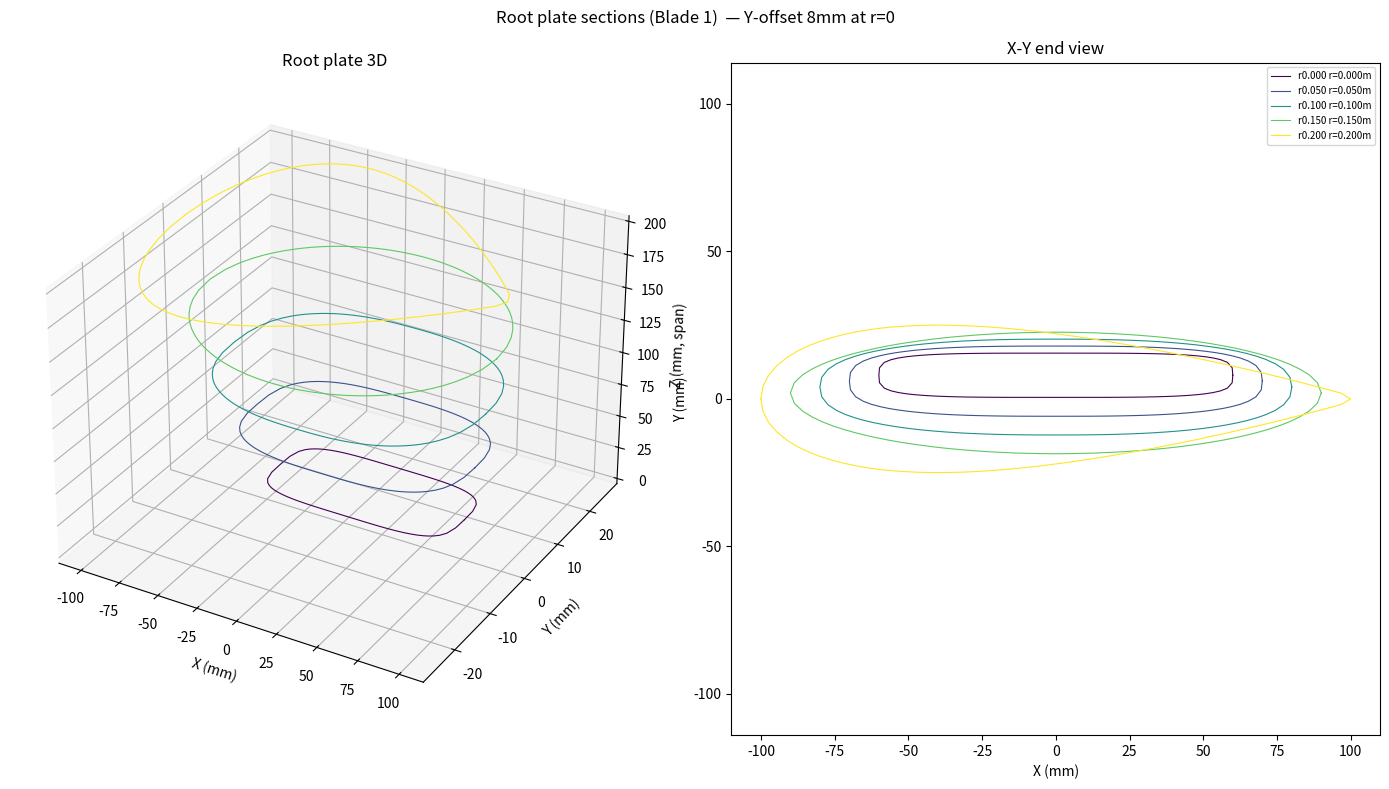

This figure's Python source:
"""
export_root_plate.py
========================================================
交叉夹板式架构 — Blade 1 根部平板延伸截面

从 r=0 (中心平板, 叠放夹持) 到 r=0.200 (对接 Domain A NACA 桨柄),
生成超椭圆过渡截面 → .sldcrv, 用于 SolidWorks 放样。

输出:
  - cad_sections/root_section_r0.000_blade1.sldcrv  (中心平板, 超椭圆 n=4)
  - cad_sections/root_section_r0.050_blade1.sldcrv  (超椭圆 n=3)
  - cad_sections/root_section_r0.100_blade1.sldcrv  (超椭圆 n=2.5)
  - cad_sections/root_section_r0.150_blade1.sldcrv  (超椭圆 n=2, 纯椭圆)
  - cad_sections/root_section_r0.200_blade1.sldcrv  (NACA 00xx, 对接 shank)
  - cad_sections/_root_summary.txt
  - cad_sections/_root_preview.png

坐标系 (与 blade/shank 一致):
  - 原点 = 转轴中心
  - Z = 叶展 (blade 1 沿 +Z)
  - X = 弦向, Y = 厚度方向
  - 截面平面: X-Y @ Z=r

关联:
  - r=0.200 截面 = 现有 shank_section_r0.200_ellipse.sldcrv (NACA)
  - r=0 平板与 Blade 2 根板在 Y 方向叠放 (Blade1 偏 +Y, Blade2 偏 -Y)
========================================================
"""

import os, sys, math
import numpy as np

sys.stdout.reconfigure(encoding="utf-8")

# ================================================================
# 1. 参数
# ================================================================

WORK_DIR = r"E:\CCBlade\test\S1223_30KW_AFFiles"
OUT_DIR  = os.path.join(WORK_DIR, "cad_sections")

# ---- 根部平板 (r=0) ----
PLATE_WIDTH     = 120.0     # mm, X 方向宽度
PLATE_THICK     = 15.0      # mm, Y 方向厚度
PLATE_Y_OFFSET  = 8.0       # mm, Blade1 根板 Y 偏移 (Blade2 取负)

# ---- 对接面 (r=0.200) ----
SHANK_R         = 0.200     # m
SHANK_WIDTH     = 200.0     # mm  (LE=-100, TE=+100)
SHANK_THICK     = 50.0      # mm

# ---- 过渡站 ----
# (r_m, type, width_mm, thick_mm, y_offset_mm, n_exp)
# type: "superellipse" | "naca_sym"
# r=0.200 为 NACA 00xx, 与 Domain A shank r=0.200 截面完全一致 → 根板放样终点 = 桨柄放样起点
# n_exp: superellipse 形状控制 (2=椭圆, 4=圆角矩形), naca_sym 此项为 None
ROOT_STATIONS = [
    (0.000, "superellipse", 120.0, 15.0,  8.0, 4),     # n=4 圆角, 降应力集中
    (0.050, "superellipse", 140.0, 23.8,  6.0, 3),
    (0.100, "superellipse", 160.0, 32.5,  4.0, 2.5),
    (0.150, "superellipse", 180.0, 41.2,  2.0, 2),     # n=2 纯椭圆, 最接近 NACA
    (0.200, "naca_sym",     200.0, 50.0,  0.0, None),  # 对接 Domain A shank, 截面形状一致
]

# ---- 输出参数 ----
RESAMPLE_N      = 100
LOOP_DIRECTION  = "cw"
CLOSE_CURVE     = True
DEDUP_TOL_MM    = 1e-3

GENERATE_PREVIEW = True


# ================================================================
# 2. 截面生成
# ================================================================

def naca_sym_thickness(x_norm, t_over_c):
    """NACA 00xx 对称厚度分布 (归一化半厚度)。

    a4=-0.0996 钝 TE: r=0.200 处 TE 全厚≈2mm, 与 shank 脚本一致。
    """
    a0, a1, a2, a3 = 0.2969, -0.1260, -0.3516, 0.2843
    a4 = -0.0996
    x = np.maximum(np.asarray(x_norm), 0.0)
    y = (t_over_c / 0.20) * (a0 * np.sqrt(x) + a1 * x + a2 * x**2 + a3 * x**3 + a4 * x**4)
    return np.maximum(y, 0.0)


def make_superellipse(width_mm, thick_mm, y_offset_mm, n_exp, n_pts=100):
    """在 X-Y 平面生成超椭圆闭合曲线。

    超椭圆: |2x/W|^n + |2(y - y_offset)/T|^n = 1
    """
    a = width_mm / 2.0
    b = thick_mm / 2.0

    pts = []
    for i in range(n_pts):
        theta = 2.0 * math.pi * i / n_pts
        c_val = math.cos(theta)
        s_val = math.sin(theta)
        x = math.copysign(1, c_val) * a * (abs(c_val) ** (2.0 / n_exp))
        y = y_offset_mm + math.copysign(1, s_val) * b * (abs(s_val) ** (2.0 / n_exp))
        pts.append((x, y))

    pts.append(pts[0])
    return pts


def make_naca_sym_section(width_mm, thick_mm, y_offset_mm, n_pts=100):
    """在 X-Y 平面生成 NACA 00xx 对称截面。

    用于 r=0.200 对接站 — 与 Domain A shank NACA 截面完全一致,
    确保根板放样终点 = 桨柄放样起点, 消除截面类型不匹配。
    """
    t_over_c = thick_mm / width_mm
    half = n_pts // 2
    theta_vals = np.linspace(0.0, math.pi, half + 1)
    x_norm = (1.0 - np.cos(theta_vals)) / 2.0  # cos spacing, LE/TE 密
    y_half = naca_sym_thickness(x_norm, t_over_c) * width_mm

    upper = []
    for i in range(len(x_norm)):
        x_phys = -width_mm / 2.0 + x_norm[i] * width_mm  # LE at -W/2
        y = y_offset_mm + y_half[i]
        upper.append((x_phys, y))

    lower = []
    for i in range(len(x_norm) - 1, -1, -1):
        x_phys = -width_mm / 2.0 + x_norm[i] * width_mm
        y = y_offset_mm - y_half[i]
        lower.append((x_phys, y))

    pts = upper[:-1] + lower
    pts.append(pts[0])
    return pts


# ================================================================
# 3. Pipeline 工具
# ================================================================

def dedup_consecutive(pts, tol):
    if len(pts) < 2:
        return list(pts)
    out = [pts[0]]
    for p in pts[1:]:
        q = out[-1]
        d2 = (p[0]-q[0])**2 + (p[1]-q[1])**2 + (p[2]-q[2])**2
        if d2 < tol * tol:
            continue
        out.append(p)
    return out


def enforce_direction(pts, sense):
    if len(pts) < 3 or sense not in ("cw", "ccw"):
        return pts
    s = 0.0
    n = len(pts)
    for i in range(n):
        x1, y1, _ = pts[i]
        x2, y2, _ = pts[(i + 1) % n]
        s += (x2 - x1) * (y2 + y1)
    is_cw = s > 0
    want_cw = sense == "cw"
    if is_cw != want_cw:
        return [pts[0]] + list(reversed(pts[1:]))
    return pts


def resample_arclength_closed(pts, n_unique):
    if n_unique < 4 or len(pts) < 3:
        return list(pts)
    work = list(pts)
    if (abs(work[0][0] - work[-1][0]) < 1e-9 and
        abs(work[0][1] - work[-1][1]) < 1e-9 and
        abs(work[0][2] - work[-1][2]) < 1e-9):
        work = work[:-1]
    m = len(work)
    cum = [0.0]
    for i in range(1, m):
        dx = work[i][0] - work[i - 1][0]
        dy = work[i][1] - work[i - 1][1]
        dz = work[i][2] - work[i - 1][2]
        cum.append(cum[-1] + math.sqrt(dx*dx + dy*dy + dz*dz))
    dx = work[0][0] - work[-1][0]
    dy = work[0][1] - work[-1][1]
    dz = work[0][2] - work[-1][2]
    cum.append(cum[-1] + math.sqrt(dx*dx + dy*dy + dz*dz))
    total = cum[-1]
    if total <= 0:
        return list(pts)

    out = []
    j = 0
    for k in range(n_unique):
        s = total * k / n_unique
        while j + 1 < len(cum) and cum[j + 1] < s - 1e-12:
            j += 1
        seg = cum[j + 1] - cum[j]
        if seg < 1e-12:
            out.append(work[j % m])
            continue
        t = (s - cum[j]) / seg
        p1 = work[j % m]
        p2 = work[(j + 1) % m]
        out.append((
            p1[0] + t*(p2[0] - p1[0]),
            p1[1] + t*(p2[1] - p1[1]),
            p1[2] + t*(p2[2] - p1[2]),
        ))
    return out


def write_sldcrv(path, pts):
    with open(path, "wb") as fh:
        for x, y, z in pts:
            fh.write(f"{x:.6f}\t{y:.6f}\t{z:.6f}\r\n".encode("ascii"))


# ================================================================
# 4. 预览
# ================================================================

def plot_root_preview(sections, out_path):
    try:
        import matplotlib
        matplotlib.use("Agg")
        import matplotlib.pyplot as plt
        from mpl_toolkits.mplot3d import Axes3D
    except ImportError:
        print("  [skip preview] matplotlib n/a")
        return

    fig = plt.figure(figsize=(14, 8))
    ax3d  = fig.add_subplot(1, 2, 1, projection="3d")
    ax_xy = fig.add_subplot(1, 2, 2)

    cmap = plt.get_cmap("viridis")
    for i, (label, r, pts) in enumerate(sections):
        col = cmap(i / max(len(sections) - 1, 1))
        X = [p[0] for p in pts]; Y = [p[1] for p in pts]; Z = [p[2] for p in pts]
        ax3d.plot(X, Y, Z, color=col, lw=0.8)
        ax_xy.plot(X, Y, color=col, lw=0.8, label=f"{label} r={r:.3f}m")

    ax3d.set_xlabel("X (mm)"); ax3d.set_ylabel("Y (mm)"); ax3d.set_zlabel("Z (mm, span)")
    ax3d.set_title("Root plate 3D")
    ax_xy.set_xlabel("X (mm)"); ax_xy.set_ylabel("Y (mm)"); ax_xy.set_title("X-Y end view")
    ax_xy.set_aspect("equal", adjustable="datalim")
    ax_xy.legend(fontsize=7, loc="best")
    fig.suptitle(f"Root plate sections (Blade 1)  — Y-offset {PLATE_Y_OFFSET:.0f}mm at r=0")
    fig.tight_layout()
    fig.savefig(out_path, dpi=130)
    plt.close(fig)
    print(f"  预览图: {out_path}")


# ================================================================
# 5. 主流程
# ================================================================

def main():
    os.makedirs(OUT_DIR, exist_ok=True)

    print("=" * 90)
    print("  Blade 1 Root Plate Extension — 交叉夹板式根部平板延伸截面")
    print(f"  r=0 平板: {PLATE_WIDTH:.0f}x{PLATE_THICK:.0f}mm, Y偏移 +{PLATE_Y_OFFSET:.0f}mm")
    print(f"  r={SHANK_R:.3f} 对接: NACA 00xx, {SHANK_WIDTH:.0f}x{SHANK_THICK:.0f}mm")
    print(f"  过渡: 超椭圆(n=4→2) + NACA @ r=0.200")
    print("=" * 90)
    print(f"  {'r [m]':>7}  {'type':<14}  {'width':>7}  {'thick':>7}  {'Y-off':>7}  {'n':>5}  {'N_in→out':>10}  file")
    print("-" * 90)

    summary_rows = []
    preview_data = []
    n_written = 0

    for r_m, stype, w_mm, t_mm, y_off, n_exp in ROOT_STATIONS:
        # 生成 2D 截面
        if stype == "superellipse":
            pts_2d = make_superellipse(w_mm, t_mm, y_off, n_exp, n_pts=RESAMPLE_N)
        elif stype == "naca_sym":
            pts_2d = make_naca_sym_section(w_mm, t_mm, y_off, n_pts=RESAMPLE_N)
        else:
            raise ValueError(f"未知截面类型: {stype}")

        # 放置到 Z=r*1000
        pts_3d = [(x, y, r_m * 1000.0) for (x, y) in pts_2d]
        n_raw = len(pts_3d)

        # Pipeline
        pts_dd = dedup_consecutive(pts_3d, DEDUP_TOL_MM)
        pts_dir = enforce_direction(pts_dd, LOOP_DIRECTION)
        pts_resampled = resample_arclength_closed(pts_dir, RESAMPLE_N)
        if CLOSE_CURVE and (pts_resampled[0] != pts_resampled[-1]):
            pts_final = pts_resampled + [pts_resampled[0]]
        else:
            pts_final = pts_resampled

        fn = f"root_section_r{r_m:.3f}_blade1.sldcrv"
        out_path = os.path.join(OUT_DIR, fn)
        write_sldcrv(out_path, pts_final)

        n_str = f"{n_exp:.1f}" if n_exp is not None else "-"
        print(f"  {r_m:>7.3f}  {stype:<14}  {w_mm:>5.0f}mm  {t_mm:>5.1f}mm  {y_off:>+5.1f}mm  "
              f"{n_str:>5}  {n_raw:>4d} →{len(pts_final):>4d}  {fn}")

        summary_rows.append((r_m, stype, w_mm, t_mm, y_off, n_exp, fn))
        preview_data.append((f"r{r_m:.3f}", r_m, pts_final))
        n_written += 1

    # ---- 汇总 ----
    summary_path = os.path.join(OUT_DIR, "_root_summary.txt")
    with open(summary_path, "w", encoding="utf-8", newline="") as fh:
        fh.write("# Blade 1 Root Plate Extension 汇总\n")
        fh.write(f"# 架构: 交叉夹板式 — 根板延伸穿过毂体中心\n")
        fh.write(f"# r=0 平板: {PLATE_WIDTH:.0f}x{PLATE_THICK:.0f}mm, Y偏移 +{PLATE_Y_OFFSET:.0f}mm\n")
        fh.write(f"# r={SHANK_R:.3f} 对接: NACA 00xx (与 Domain A shank 截面一致)\n")
        fh.write(f"# Blade 2 根板: 取 Y 偏移为负 (镜像)\n")
        fh.write(f"# unit: mm | newline: CRLF | sep: TAB\n#\n")
        fh.write(f"# {'r[m]':>7}  {'type':<14}  {'W[mm]':>7}  {'T[mm]':>7}  {'Yoff[mm]':>8}  {'n':>5}  file\n")
        for row in summary_rows:
            n_str = f"{row[5]:.1f}" if row[5] is not None else "-"
            fh.write(f"  {row[0]:>7.3f}  {row[1]:<14}  {row[2]:>7.1f}  {row[3]:>7.1f}  "
                     f"{row[4]:>+8.1f}  {n_str:>5}  {row[6]}\n")
    print(f"\n  汇总: {summary_path}")

    if GENERATE_PREVIEW and preview_data:
        plot_root_preview(preview_data, os.path.join(OUT_DIR, "_root_preview.png"))

    print(f"\n  完成: 写出 {n_written} 个根板截面 .sldcrv\n")
    print("  SolidWorks 操作:")
    print("    1. 插入 5 个 root_section_r*.sldcrv (含 r=0.200 NACA)")
    print("    2. 放样: r=0 → r=0.050 → r=0.100 → r=0.150 → r=0.200")
    print("       - r=0.200 为 NACA 00xx, 与 Domain A shank 首站截面完全一致")
    print("       - 根板放样终点 (r=0.200) = 桨柄放样起点 → 无接缝")
    print("       - 起始/终止约束 = '无'")
    print("    3. Blade 2 根板: Mirror Body 关于 X-Z 平面 (Y 翻转)")
    print("       - 或旋转 180° 关于 Y 轴, 视叶片相对方位确定")
    print("    4. 根板在 r=0 处有 4×M12 螺栓通孔 (在 hub 脚本中定位)")
    print("    5. 合并: Root (r=0→0.200) + Shank (r=0.200→0.676) + Aero (r=0.676→3.498) → Single Body (Blade 1)\n")


if __name__ == "__main__":
    main()
